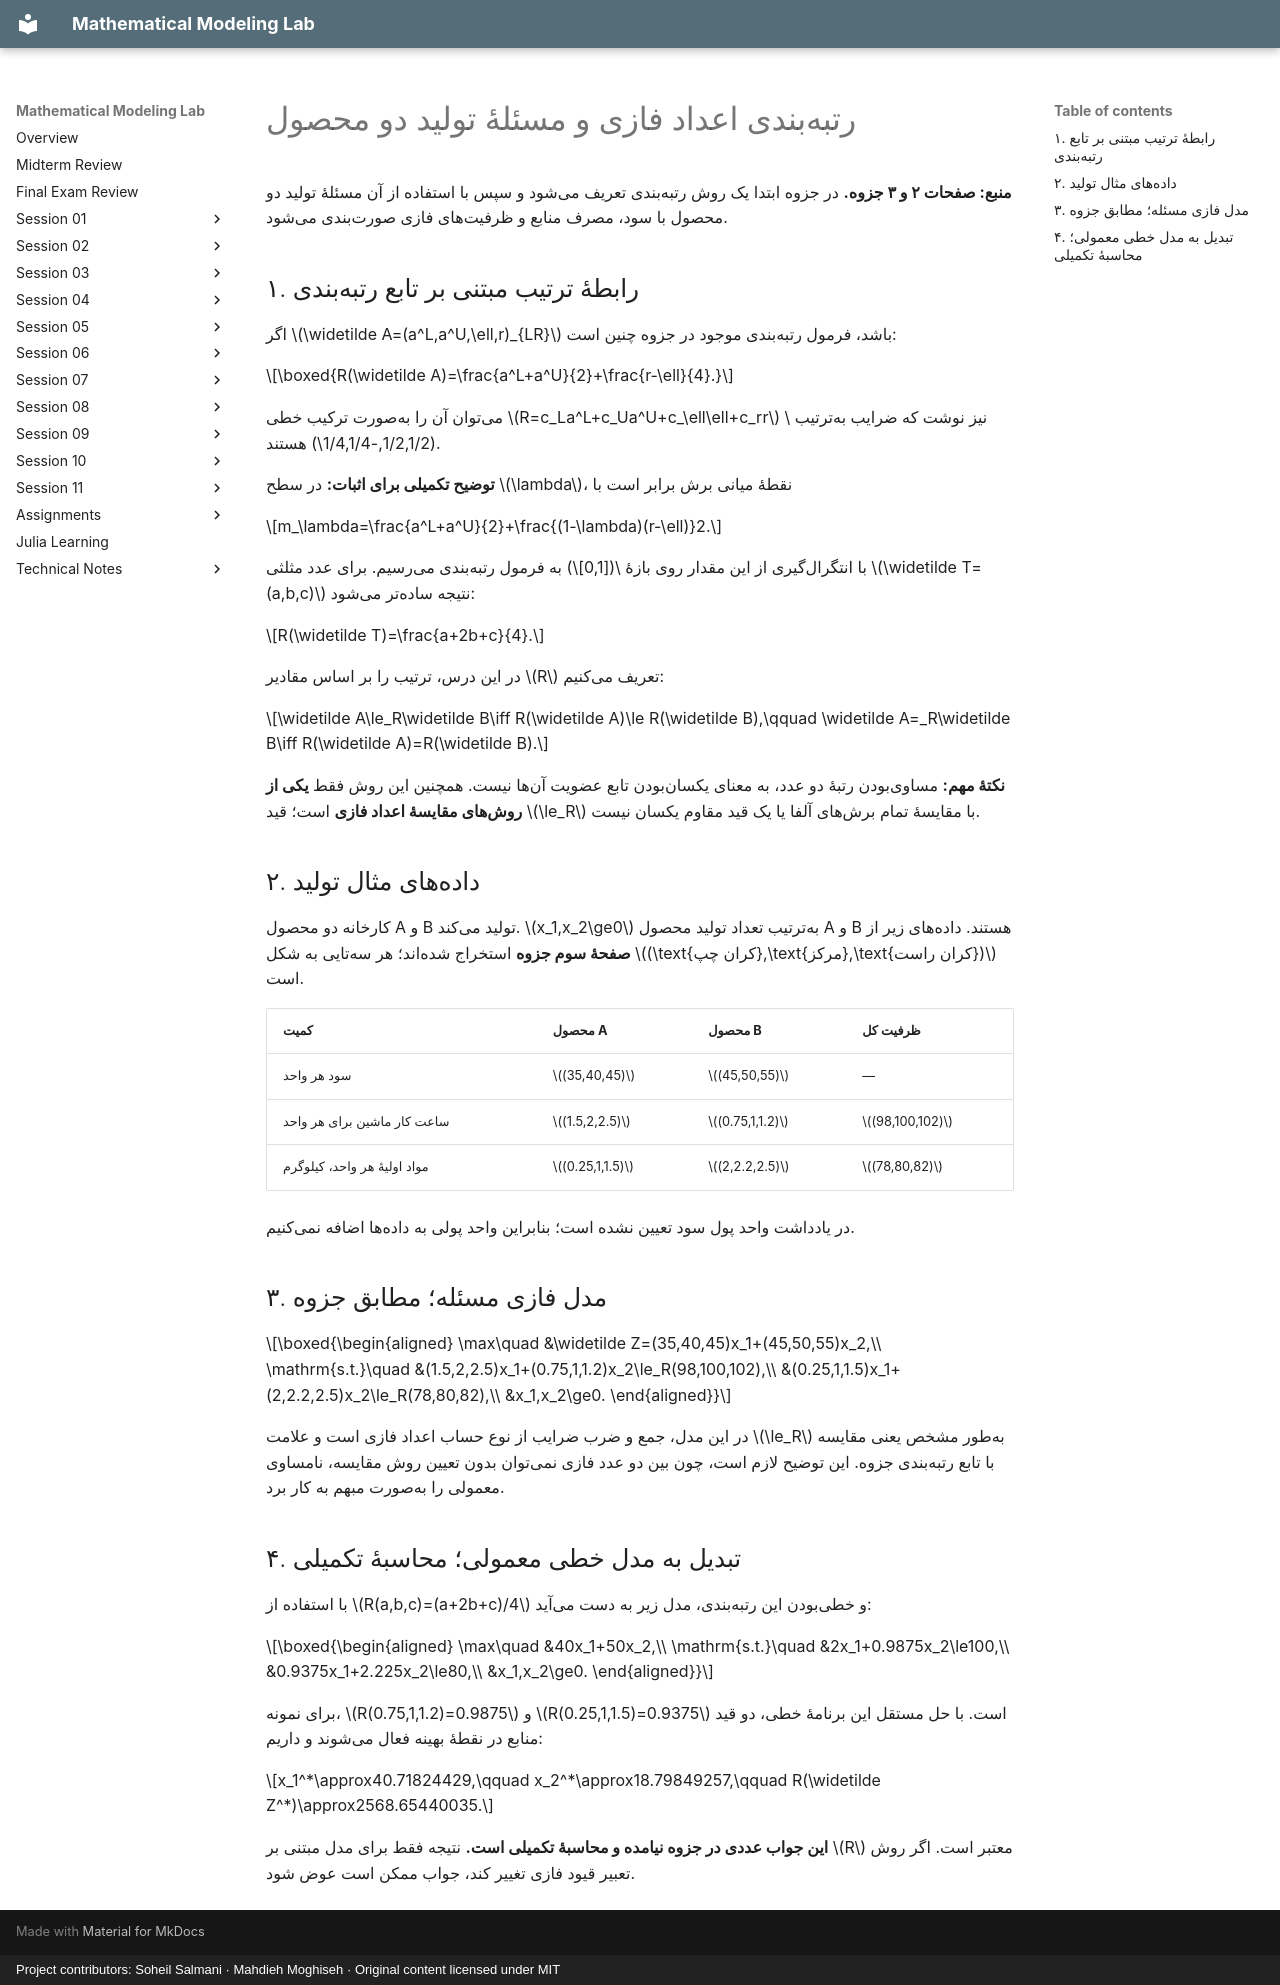

repository: SoheilGtex/mathematical-modeling-lab · page: session-06/ranking-production.fa/index.html · generator: mkdocs · copyright: Project contributors: Soheil Salmani · Mahdieh Moghiseh · Original content licensed under MIT

# رتبهبندی اعداد فازی و مسئلهٔ تولید دو محصول

**منبع: صفحات ۲ و ۳ جزوه.** در جزوه ابتدا یک روش رتبهبندی تعریف میشود و سپس با استفاده از آن مسئلهٔ تولید دو محصول با سود، مصرف منابع و ظرفیتهای فازی صورتبندی میشود.

## ۱. رابطهٔ ترتیب مبتنی بر تابع رتبهبندی

اگر $\widetilde A=(a^L,a^U,\ell,r)_{LR}$ باشد، فرمول رتبهبندی موجود در جزوه چنین است:

$$\boxed{R(\widetilde A)=\frac{a^L+a^U}{2}+\frac{r-\ell}{4}.}$$

میتوان آن را بهصورت ترکیب خطی $R=c_La^L+c_Ua^U+c_\ell\ell+c_rr$ نیز نوشت که ضرایب بهترتیب $1/2,1/2,-1/4,1/4$ هستند.

**توضیح تکمیلی برای اثبات:** در سطح $\lambda$، نقطهٔ میانی برش برابر است با

$$m_\lambda=\frac{a^L+a^U}{2}+\frac{(1-\lambda)(r-\ell)}2.$$

با انتگرالگیری از این مقدار روی بازهٔ $[0,1]$ به فرمول رتبهبندی میرسیم. برای عدد مثلثی $\widetilde T=(a,b,c)$ نتیجه سادهتر میشود:

$$R(\widetilde T)=\frac{a+2b+c}{4}.$$

در این درس، ترتیب را بر اساس مقادیر $R$ تعریف میکنیم:

$$\widetilde A\le_R\widetilde B\iff R(\widetilde A)\le R(\widetilde B),\qquad
\widetilde A=_R\widetilde B\iff R(\widetilde A)=R(\widetilde B).$$

**نکتهٔ مهم:** مساویبودن رتبهٔ دو عدد، به معنای یکسانبودن تابع عضویت آنها نیست. همچنین این روش فقط **یکی از روشهای مقایسهٔ اعداد فازی** است؛ قید $\le_R$ با مقایسهٔ تمام برشهای آلفا یا یک قید مقاوم یکسان نیست.

## ۲. دادههای مثال تولید

کارخانه دو محصول A و B تولید میکند. $x_1,x_2\ge0$ بهترتیب تعداد تولید محصول A و B هستند. دادههای زیر از **صفحهٔ سوم جزوه** استخراج شدهاند؛ هر سهتایی به شکل $(\text{کران چپ},\text{مرکز},\text{کران راست})$ است.

| کمیت | محصول A | محصول B | ظرفیت کل |
|---|---|---|---|
| سود هر واحد | $(35,40,45)$ | $(45,50,55)$ | — |
| ساعت کار ماشین برای هر واحد | $(1.5,2,2.5)$ | $(0.75,1,1.2)$ | $(98,100,102)$ |
| مواد اولیهٔ هر واحد، کیلوگرم | $(0.25,1,1.5)$ | $(2,2.2,2.5)$ | $(78,80,82)$ |

در یادداشت واحد پول سود تعیین نشده است؛ بنابراین واحد پولی به دادهها اضافه نمیکنیم.

## ۳. مدل فازی مسئله؛ مطابق جزوه

$$\boxed{\begin{aligned}
\max\quad &\widetilde Z=(35,40,45)x_1+(45,50,55)x_2,\\
\mathrm{s.t.}\quad &(1.5,2,2.5)x_1+(0.75,1,1.2)x_2\le_R(98,100,102),\\
&(0.25,1,1.5)x_1+(2,2.2,2.5)x_2\le_R(78,80,82),\\
&x_1,x_2\ge0.
\end{aligned}}$$

در این مدل، جمع و ضرب ضرایب از نوع حساب اعداد فازی است و علامت $\le_R$ بهطور مشخص یعنی مقایسه با تابع رتبهبندی جزوه. این توضیح لازم است، چون بین دو عدد فازی نمیتوان بدون تعیین روش مقایسه، نامساوی معمولی را بهصورت مبهم به کار برد.

## ۴. تبدیل به مدل خطی معمولی؛ محاسبهٔ تکمیلی

با استفاده از $R(a,b,c)=(a+2b+c)/4$ و خطیبودن این رتبهبندی، مدل زیر به دست میآید:

$$\boxed{\begin{aligned}
\max\quad &40x_1+50x_2,\\
\mathrm{s.t.}\quad &2x_1+0.9875x_2\le100,\\
&0.9375x_1+2.225x_2\le80,\\
&x_1,x_2\ge0.
\end{aligned}}$$

برای نمونه، $R(0.75,1,1.2)=0.9875$ و $R(0.25,1,1.5)=0.9375$ است. با حل مستقل این برنامهٔ خطی، دو قید منابع در نقطهٔ بهینه فعال میشوند و داریم:

$$x_1^*\approx40.71824429,\qquad x_2^*\approx18.79849257,\qquad R(\widetilde Z^*)\approx2568.65440035.$$

**این جواب عددی در جزوه نیامده و محاسبهٔ تکمیلی است.** نتیجه فقط برای مدل مبتنی بر $R$ معتبر است. اگر روش تعبیر قیود فازی تغییر کند، جواب ممکن است عوض شود.
